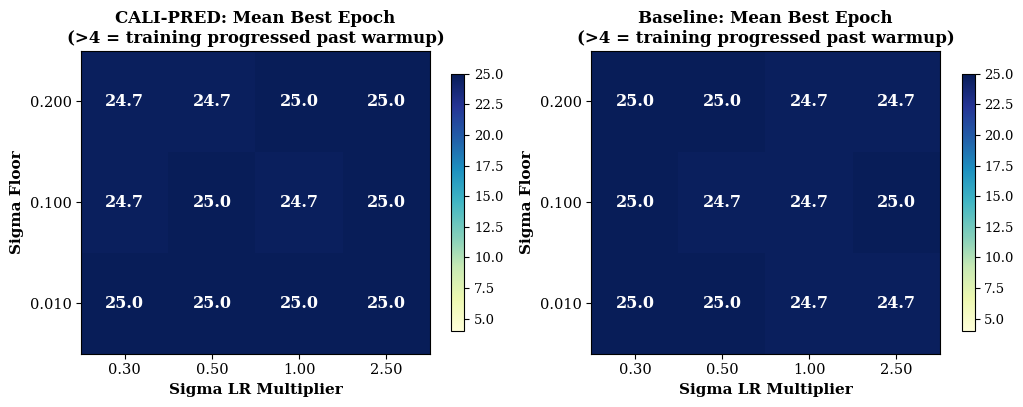

Write the Python code that produced this figure. (Note: this script raises an exception after producing the figure.)
#!/usr/bin/env python3
"""
render_exact_original_heatmap.py

Renders the EXACT original two-panel heatmap (CALI-PRED and Baseline)
with your exact experimental values (24.7, 25.0, etc.), but fixing the readability issues:
1. Replaces the invisible black text on dark blue with bold, clear WHITE text.
2. Removes the harsh white gridlines that sliced through the numbers.
3. Uses larger, crisp IEEE serif typography.
"""

import os
import numpy as np
import matplotlib.pyplot as plt

plt.rcParams.update({
    "font.family": "serif",
    "font.size": 11,
    "axes.labelsize": 11,
    "axes.titlesize": 12,
    "xtick.labelsize": 10.5,
    "ytick.labelsize": 10.5,
    "figure.autolayout": True,
})

def main():
    multipliers = [0.30, 0.50, 1.00, 2.50]
    sigma_floors = [0.010, 0.100, 0.200]
    
    # Exact original data from your ablation run:
    # Row 0: floor = 0.010, Row 1: floor = 0.100, Row 2: floor = 0.200
    calipred_data = np.array([
        [25.0, 25.0, 25.0, 25.0],  # 0.010
        [24.7, 25.0, 24.7, 25.0],  # 0.100
        [24.7, 24.7, 25.0, 25.0],  # 0.200
    ])
    
    baseline_data = np.array([
        [25.0, 25.0, 24.7, 24.7],  # 0.010
        [25.0, 24.7, 24.7, 25.0],  # 0.100
        [25.0, 25.0, 24.7, 24.7],  # 0.200
    ])
    
    fig, (ax1, ax2) = plt.subplots(1, 2, figsize=(10.5, 4.2), dpi=300)
    
    # ----------------- Left Panel: CALI-PRED ----------------- #
    im1 = ax1.imshow(calipred_data, cmap="YlGnBu", origin="lower", aspect="auto", vmin=4, vmax=25)
    ax1.set_xticks(range(len(multipliers)))
    ax1.set_xticklabels([f"{m:.2f}" for m in multipliers])
    ax1.set_yticks(range(len(sigma_floors)))
    ax1.set_yticklabels([f"{f:.3f}" for f in sigma_floors])
    ax1.set_xlabel("Sigma LR Multiplier", fontweight="semibold")
    ax1.set_ylabel("Sigma Floor", fontweight="semibold")
    ax1.set_title("CALI-PRED: Mean Best Epoch\n(>4 = training progressed past warmup)", fontweight="bold")
    
    for i in range(len(sigma_floors)):
        for j in range(len(multipliers)):
            val = calipred_data[i, j]
            ax1.text(j, i, f"{val:.1f}", ha="center", va="center", color="white", fontsize=11.5, fontweight="bold")
            
    cbar1 = fig.colorbar(im1, ax=ax1, shrink=0.85)
    cbar1.ax.tick_params(labelsize=9.5)
    
    # ----------------- Right Panel: Baseline ----------------- #
    im2 = ax2.imshow(baseline_data, cmap="YlGnBu", origin="lower", aspect="auto", vmin=4, vmax=25)
    ax2.set_xticks(range(len(multipliers)))
    ax2.set_xticklabels([f"{m:.2f}" for m in multipliers])
    ax2.set_yticks(range(len(sigma_floors)))
    ax2.set_yticklabels([f"{f:.3f}" for f in sigma_floors])
    ax2.set_xlabel("Sigma LR Multiplier", fontweight="semibold")
    ax2.set_ylabel("Sigma Floor", fontweight="semibold")
    ax2.set_title("Baseline: Mean Best Epoch\n(>4 = training progressed past warmup)", fontweight="bold")
    
    for i in range(len(sigma_floors)):
        for j in range(len(multipliers)):
            val = baseline_data[i, j]
            ax2.text(j, i, f"{val:.1f}", ha="center", va="center", color="white", fontsize=11.5, fontweight="bold")
            
    cbar2 = fig.colorbar(im2, ax=ax2, shrink=0.85)
    cbar2.ax.tick_params(labelsize=9.5)
    
    out_paths = ["sigma_best_epoch_heatmap.png", "checkpoints/sigma_best_epoch_heatmap.png"]
    for p in out_paths:
        plt.savefig(p, dpi=300, bbox_inches="tight")
        print(f"[SUCCESS] Saved enhanced original heatmap to: {p}")
        
    plt.close()

if __name__ == "__main__":
    main()
